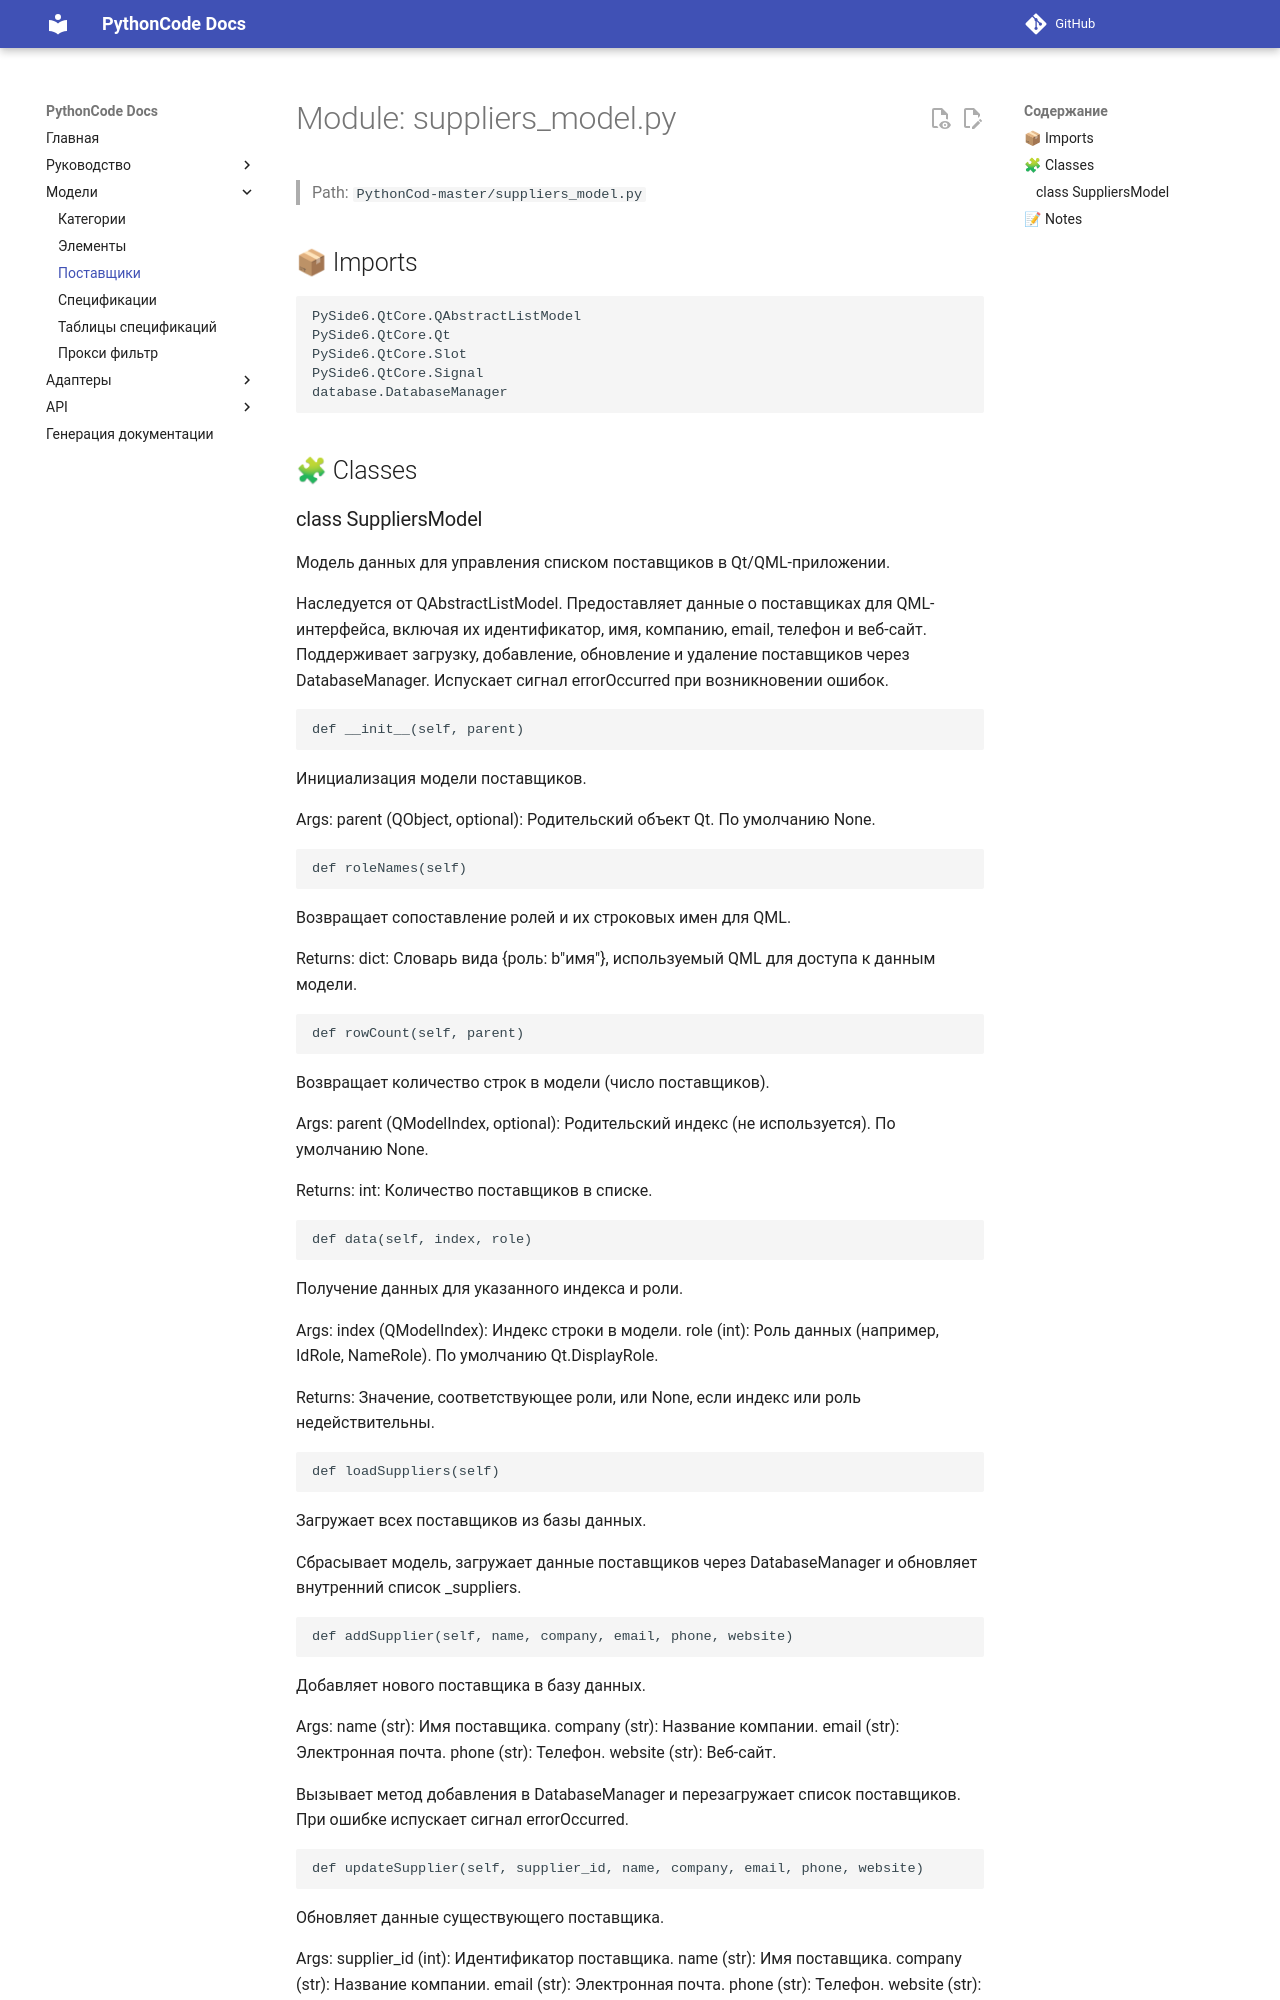

repository: fanto-m/PythonCode · page: suppliers_model/index.html · generator: mkdocs

# Module: suppliers_model.py

> Path: `PythonCod-master/suppliers_model.py`

## 📦 Imports
```python
PySide6.QtCore.QAbstractListModel
PySide6.QtCore.Qt
PySide6.QtCore.Slot
PySide6.QtCore.Signal
database.DatabaseManager
```

## 🧩 Classes
